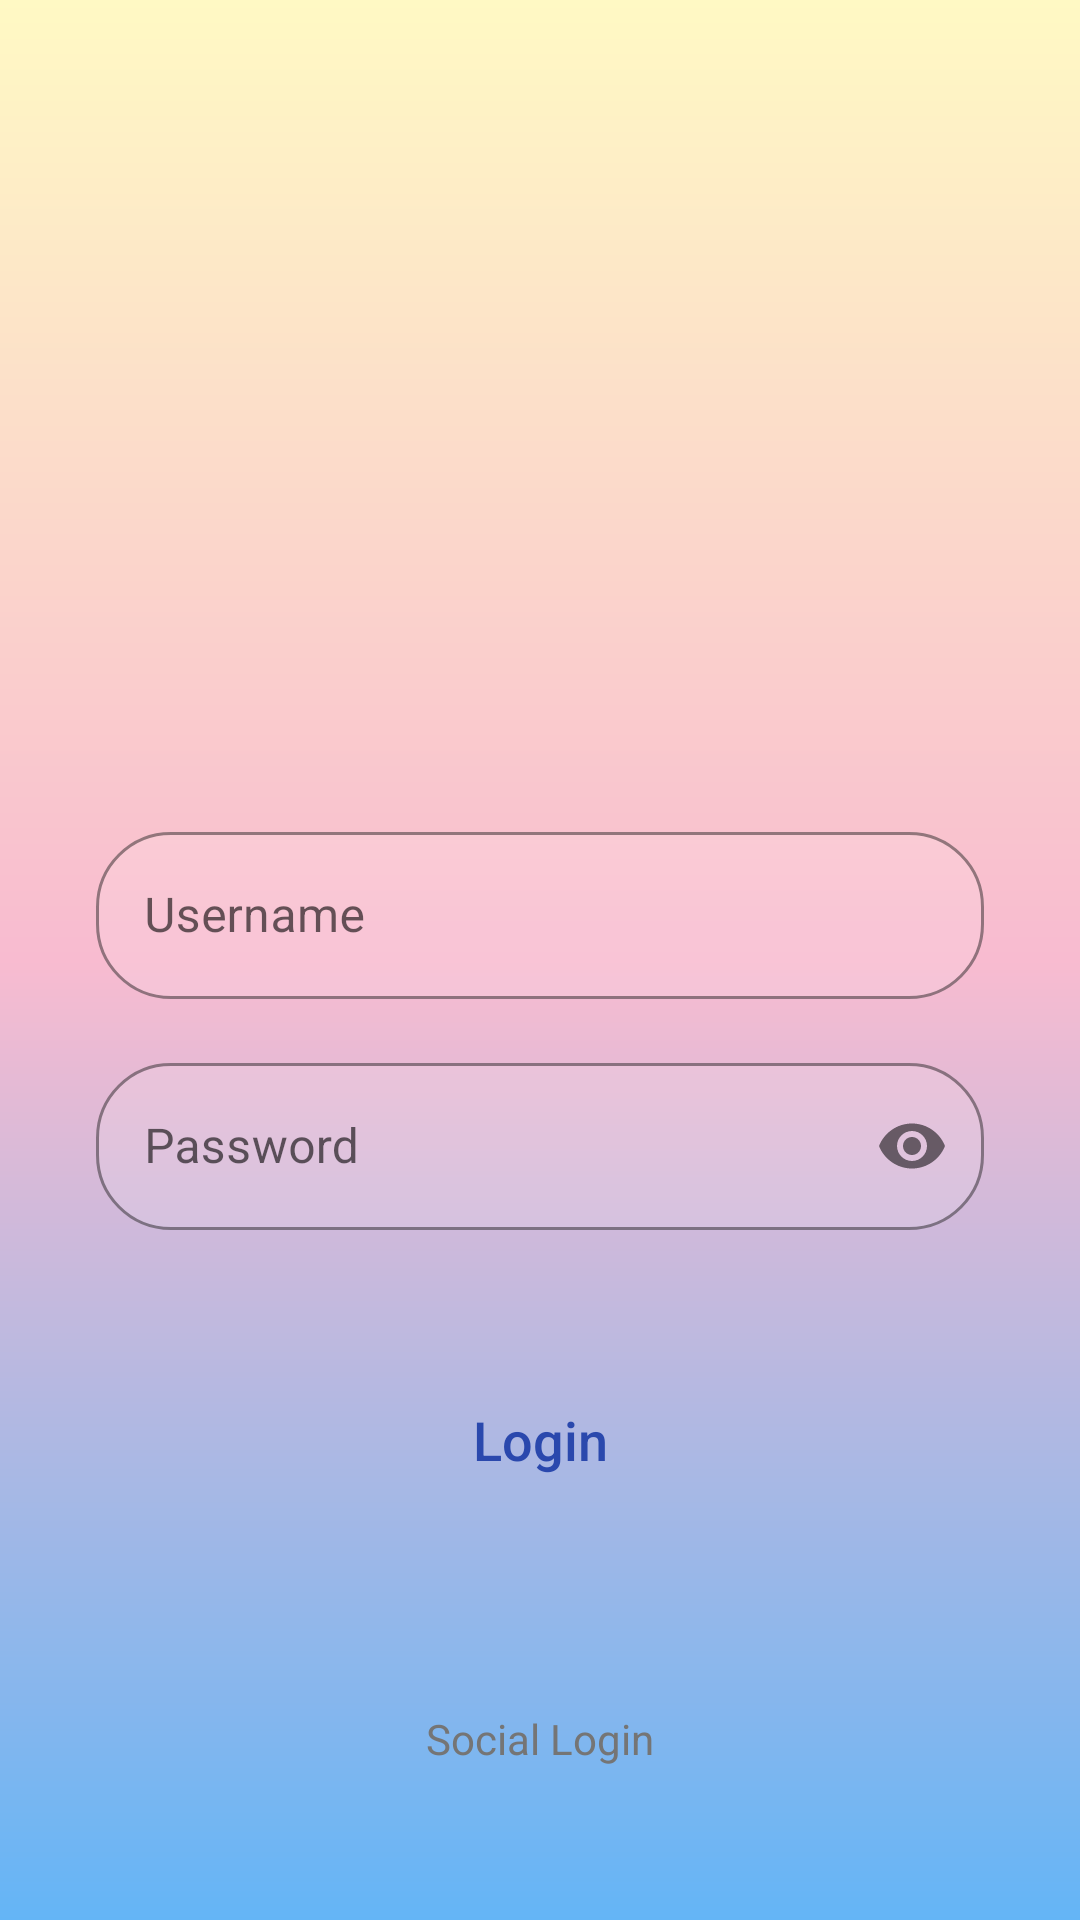

Layout XML and referenced resources for this Android screen:
<!-- AndroidManifest.xml: activity theme Theme.Class6 -->
<!-- res/layout/activity_login.xml -->
<?xml version="1.0" encoding="utf-8"?>
<androidx.constraintlayout.widget.ConstraintLayout xmlns:android="http://schemas.android.com/apk/res/android"
    xmlns:app="http://schemas.android.com/apk/res-auto"
    android:layout_width="match_parent"
    android:layout_height="match_parent"
    android:background="@drawable/bg_gradient_main"
    android:padding="32dp">

    <ImageView
        android:id="@+id/ivUserIcon"
        android:layout_width="120dp"
        android:layout_height="120dp"
        android:layout_marginTop="60dp"
        android:src="@drawable/ic_user"
        app:layout_constraintEnd_toEndOf="parent"
        app:layout_constraintStart_toStartOf="parent"
        app:layout_constraintTop_toTopOf="parent" />

    <com.google.android.material.textfield.TextInputLayout
        android:id="@+id/tilUsername"
        style="@style/Widget.MaterialComponents.TextInputLayout.OutlinedBox"
        android:layout_width="0dp"
        android:layout_height="wrap_content"
        android:layout_marginTop="60dp"
        app:boxBackgroundColor="#20FFFFFF"
        app:boxCornerRadiusBottomEnd="25dp"
        app:boxCornerRadiusBottomStart="25dp"
        app:boxCornerRadiusTopEnd="25dp"
        app:boxCornerRadiusTopStart="25dp"
        app:boxStrokeColor="#FFFFFF"
        app:hintTextColor="#FFFFFF"
        app:layout_constraintEnd_toEndOf="parent"
        app:layout_constraintStart_toStartOf="parent"
        app:layout_constraintTop_toBottomOf="@id/ivUserIcon">

        <com.google.android.material.textfield.TextInputEditText
            android:id="@+id/etUsername"
            android:layout_width="match_parent"
            android:layout_height="wrap_content"
            android:hint="Username"
            android:inputType="textPersonName"
            android:textColor="#FFFFFF" />
    </com.google.android.material.textfield.TextInputLayout>

    <com.google.android.material.textfield.TextInputLayout
        android:id="@+id/tilPassword"
        style="@style/Widget.MaterialComponents.TextInputLayout.OutlinedBox"
        android:layout_width="0dp"
        android:layout_height="wrap_content"
        android:layout_marginTop="16dp"
        app:boxBackgroundColor="#20FFFFFF"
        app:boxCornerRadiusBottomEnd="25dp"
        app:boxCornerRadiusBottomStart="25dp"
        app:boxCornerRadiusTopEnd="25dp"
        app:boxCornerRadiusTopStart="25dp"
        app:boxStrokeColor="#FFFFFF"
        app:hintTextColor="#FFFFFF"
        app:layout_constraintEnd_toEndOf="parent"
        app:layout_constraintStart_toStartOf="parent"
        app:layout_constraintTop_toBottomOf="@id/tilUsername"
        app:passwordToggleEnabled="true">

        <com.google.android.material.textfield.TextInputEditText
            android:id="@+id/etPassword"
            android:layout_width="match_parent"
            android:layout_height="wrap_content"
            android:hint="Password"
            android:inputType="textPassword"
            android:textColor="#FFFFFF" />
    </com.google.android.material.textfield.TextInputLayout>

    <androidx.appcompat.widget.AppCompatButton
        android:id="@+id/btnLogin"
        android:layout_width="0dp"
        android:layout_height="60dp"
        android:layout_marginTop="40dp"
        android:background="@drawable/bg_button"
        android:text="Login"
        android:textAllCaps="false"
        android:textColor="#2A48AD"
        android:textSize="18sp"
        app:layout_constraintEnd_toEndOf="parent"
        app:layout_constraintStart_toStartOf="parent"
        app:layout_constraintTop_toBottomOf="@id/tilPassword" />

    <TextView
        android:id="@+id/tvSocialLogin"
        android:layout_width="wrap_content"
        android:layout_height="wrap_content"
        android:layout_marginTop="60dp"
        android:text="Social Login"
        android:textColor="#757575"
        android:textSize="14sp"
        app:layout_constraintEnd_toEndOf="parent"
        app:layout_constraintStart_toStartOf="parent"
        app:layout_constraintTop_toBottomOf="@id/btnLogin" />

    <LinearLayout
        android:layout_width="wrap_content"
        android:layout_height="wrap_content"
        android:layout_marginTop="16dp"
        android:orientation="horizontal"
        app:layout_constraintEnd_toEndOf="parent"
        app:layout_constraintStart_toStartOf="parent"
        app:layout_constraintTop_toBottomOf="@id/tvSocialLogin">

        <ImageView
            android:layout_width="50dp"
            android:layout_height="50dp"
            android:layout_marginEnd="16dp"
            android:src="@drawable/ic_facebook" />

        <ImageView
            android:layout_width="50dp"
            android:layout_height="50dp"
            android:src="@drawable/ic_instagram" />

    </LinearLayout>

</androidx.constraintlayout.widget.ConstraintLayout>
<!-- resources referenced by this layout -->
<resources>
  <!-- drawable bg_gradient_main (drawable) -->
  <?xml version="1.0" encoding="utf-8"?>
  <shape xmlns:android="http://schemas.android.com/apk/res/android">
      <gradient
          android:startColor="#FFF9C4"
          android:centerColor="#F8BBD0"
          android:endColor="#64B5F6"
          android:angle="270" />
  </shape>
  <!-- drawable ic_facebook (drawable) -->
  <vector xmlns:android="http://schemas.android.com/apk/res/android"
      android:width="48dp"
      android:height="48dp"
      android:viewportWidth="24"
      android:viewportHeight="24">
      <path
          android:fillColor="#1877F2"
          android:pathData="M12,2C6.477,2 2,6.477 2,12c0,5.013 3.657,9.173 8.438,9.926V14.53H7.788V12h2.65V10.062c0,-2.616 1.558,-4.062 3.946,-4.062 1.144,0 2.342,0.204 2.342,0.204v2.574h-1.318c-1.297,0 -1.702,0.805 -1.702,1.63V12h2.9l-0.463,2.53h-2.437V21.926C18.343,21.173 22,17.013 22,12 22,6.477 17.523,2 12,2z" />
  </vector>
  <!-- drawable ic_instagram (drawable) -->
  <vector xmlns:android="http://schemas.android.com/apk/res/android"
      android:width="48dp"
      android:height="48dp"
      android:viewportWidth="24"
      android:viewportHeight="24">
      <path
          android:fillColor="#E4405F"
          android:pathData="M7.75,2h8.5C19.42,2 22,4.58 22,7.75v8.5c0,3.17 -2.58,5.75 -5.75,5.75h-8.5C4.58,22 2,19.42 2,16.25v-8.5C2,4.58 4.58,2 7.75,2zM16.25,4h-8.5C6.45,4 5.37,5.08 5.37,6.38v11.24C5.37,18.92 6.45,20 7.75,20h8.5c1.3,0 2.38,-1.08 2.38,-2.38V6.38C18.63,5.08 17.55,4 16.25,4zM12,7.25c2.62,0 4.75,2.13 4.75,4.75s-2.13,4.75 -4.75,4.75 -4.75,-2.13 -4.75,-4.75 2.13,-4.75 4.75,-4.75zM12,15c1.66,0 3,-1.34 3,-3s-1.34,-3 -3,-3 -3,1.34 -3,3 1.34,3 3,3zM17.38,5.88c0.41,0 0.75,0.34 0.75,0.75s-0.34,0.75 -0.75,0.75 -0.75,-0.34 -0.75,-0.75 0.34,-0.75 0.75,-0.75z" />
  </vector>
  <style name="Theme.Class6" parent="Theme.MaterialComponents.Light.NoActionBar">
          <item name="colorPrimary">#2A48AD</item>
          <item name="colorPrimaryVariant">#8E3C8A</item>
          <item name="colorOnPrimary">#FFFFFF</item>
          <item name="android:statusBarColor">#2A48AD</item>
      </style>
</resources>
